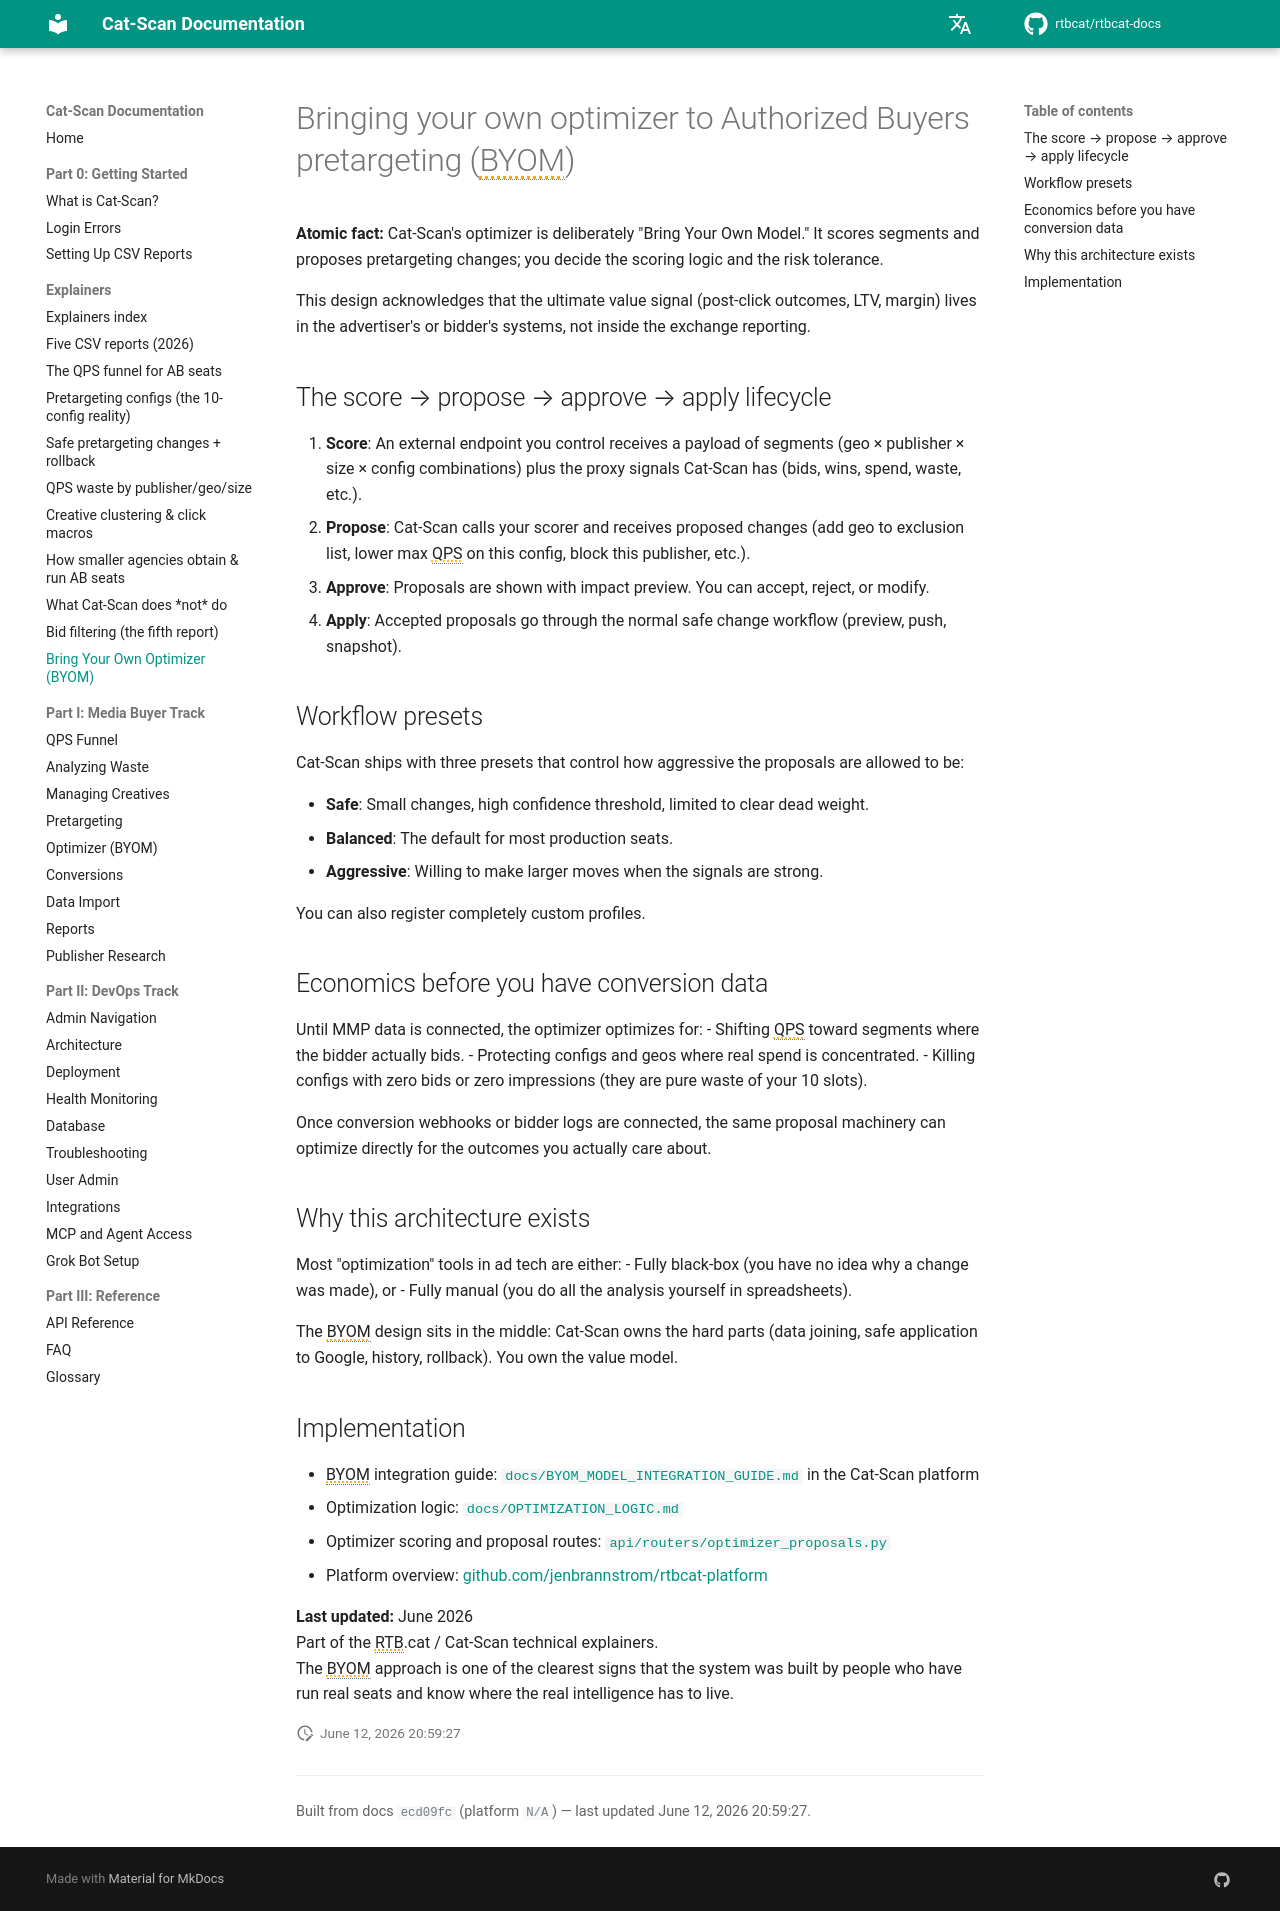

repository: rtbcat/rtbcat-docs · page: explainers/byom-optimizer/index.html · generator: mkdocs

---
title: "BYOM Optimizer for Authorized Buyers Pretargeting"
description: "Cat-Scan's optimizer is Bring Your Own Model: a score-propose-approve-apply loop where you own the scoring logic. Safe, Balanced, and Aggressive presets included."
---

# Bringing your own optimizer to Authorized Buyers pretargeting (BYOM)

**Atomic fact:** Cat-Scan's optimizer is deliberately "Bring Your Own Model." It scores segments and proposes pretargeting changes; you decide the scoring logic and the risk tolerance.

This design acknowledges that the ultimate value signal (post-click outcomes, LTV, margin) lives in the advertiser's or bidder's systems, not inside the exchange reporting.

## The score → propose → approve → apply lifecycle

1. **Score**: An external endpoint you control receives a payload of segments (geo × publisher × size × config combinations) plus the proxy signals Cat-Scan has (bids, wins, spend, waste, etc.).
2. **Propose**: Cat-Scan calls your scorer and receives proposed changes (add geo to exclusion list, lower max QPS on this config, block this publisher, etc.).
3. **Approve**: Proposals are shown with impact preview. You can accept, reject, or modify.
4. **Apply**: Accepted proposals go through the normal safe change workflow (preview, push, snapshot).

## Workflow presets

Cat-Scan ships with three presets that control how aggressive the proposals are allowed to be:

- **Safe**: Small changes, high confidence threshold, limited to clear dead weight.
- **Balanced**: The default for most production seats.
- **Aggressive**: Willing to make larger moves when the signals are strong.

You can also register completely custom profiles.

## Economics before you have conversion data

Until MMP data is connected, the optimizer optimizes for:
- Shifting QPS toward segments where the bidder actually bids.
- Protecting configs and geos where real spend is concentrated.
- Killing configs with zero bids or zero impressions (they are pure waste of your 10 slots).

Once conversion webhooks or bidder logs are connected, the same proposal machinery can optimize directly for the outcomes you actually care about.

## Why this architecture exists

Most "optimization" tools in ad tech are either:
- Fully black-box (you have no idea why a change was made), or
- Fully manual (you do all the analysis yourself in spreadsheets).

The BYOM design sits in the middle: Cat-Scan owns the hard parts (data joining, safe application to Google, history, rollback). You own the value model.

## Implementation

- BYOM integration guide: [`docs/BYOM_MODEL_INTEGRATION_GUIDE.md`](https://github.com/jenbrannstrom/rtbcat-platform/blob/main/docs/BYOM_MODEL_INTEGRATION_GUIDE.md) in the Cat-Scan platform
- Optimization logic: [`docs/OPTIMIZATION_LOGIC.md`](https://github.com/jenbrannstrom/rtbcat-platform/blob/main/docs/OPTIMIZATION_LOGIC.md)
- Optimizer scoring and proposal routes: [`api/routers/optimizer_proposals.py`](https://github.com/jenbrannstrom/rtbcat-platform/blob/main/api/routers/optimizer_proposals.py)
- Platform overview: [github.com/jenbrannstrom/rtbcat-platform](https://github.com/jenbrannstrom/rtbcat-platform)

**Last updated:** June 2026  
Part of the RTB.cat / Cat-Scan technical explainers.  
The BYOM approach is one of the clearest signs that the system was built by people who have run real seats and know where the real intelligence has to live.
